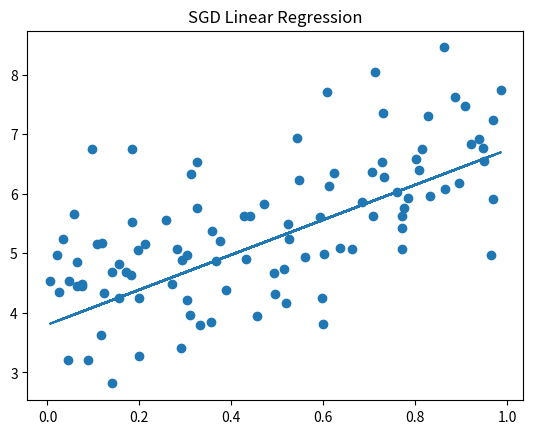

Python code for this plot:
import numpy as np
import matplotlib.pyplot as plt

np.random.seed(42)
X = np.random.rand(100, 1)
y = 4 + 3 * X + np.random.randn(100, 1)

theta = np.random.randn(2, 1)
learning_rate = 0.1
epochs = 20

X_b = np.c_[np.ones((100, 1)), X]

for epoch in range(epochs):
    for i in range(len(X_b)):
        random_index = np.random.randint(len(X_b))
        xi = X_b[random_index:random_index+1]
        yi = y[random_index:random_index+1]

        gradients = 2 * xi.T.dot(xi.dot(theta) - yi)
        theta = theta - learning_rate * gradients

print("Optimized Parameters:\n", theta)

plt.scatter(X, y)
plt.plot(X, X_b.dot(theta))
plt.title("SGD Linear Regression")
plt.show()
